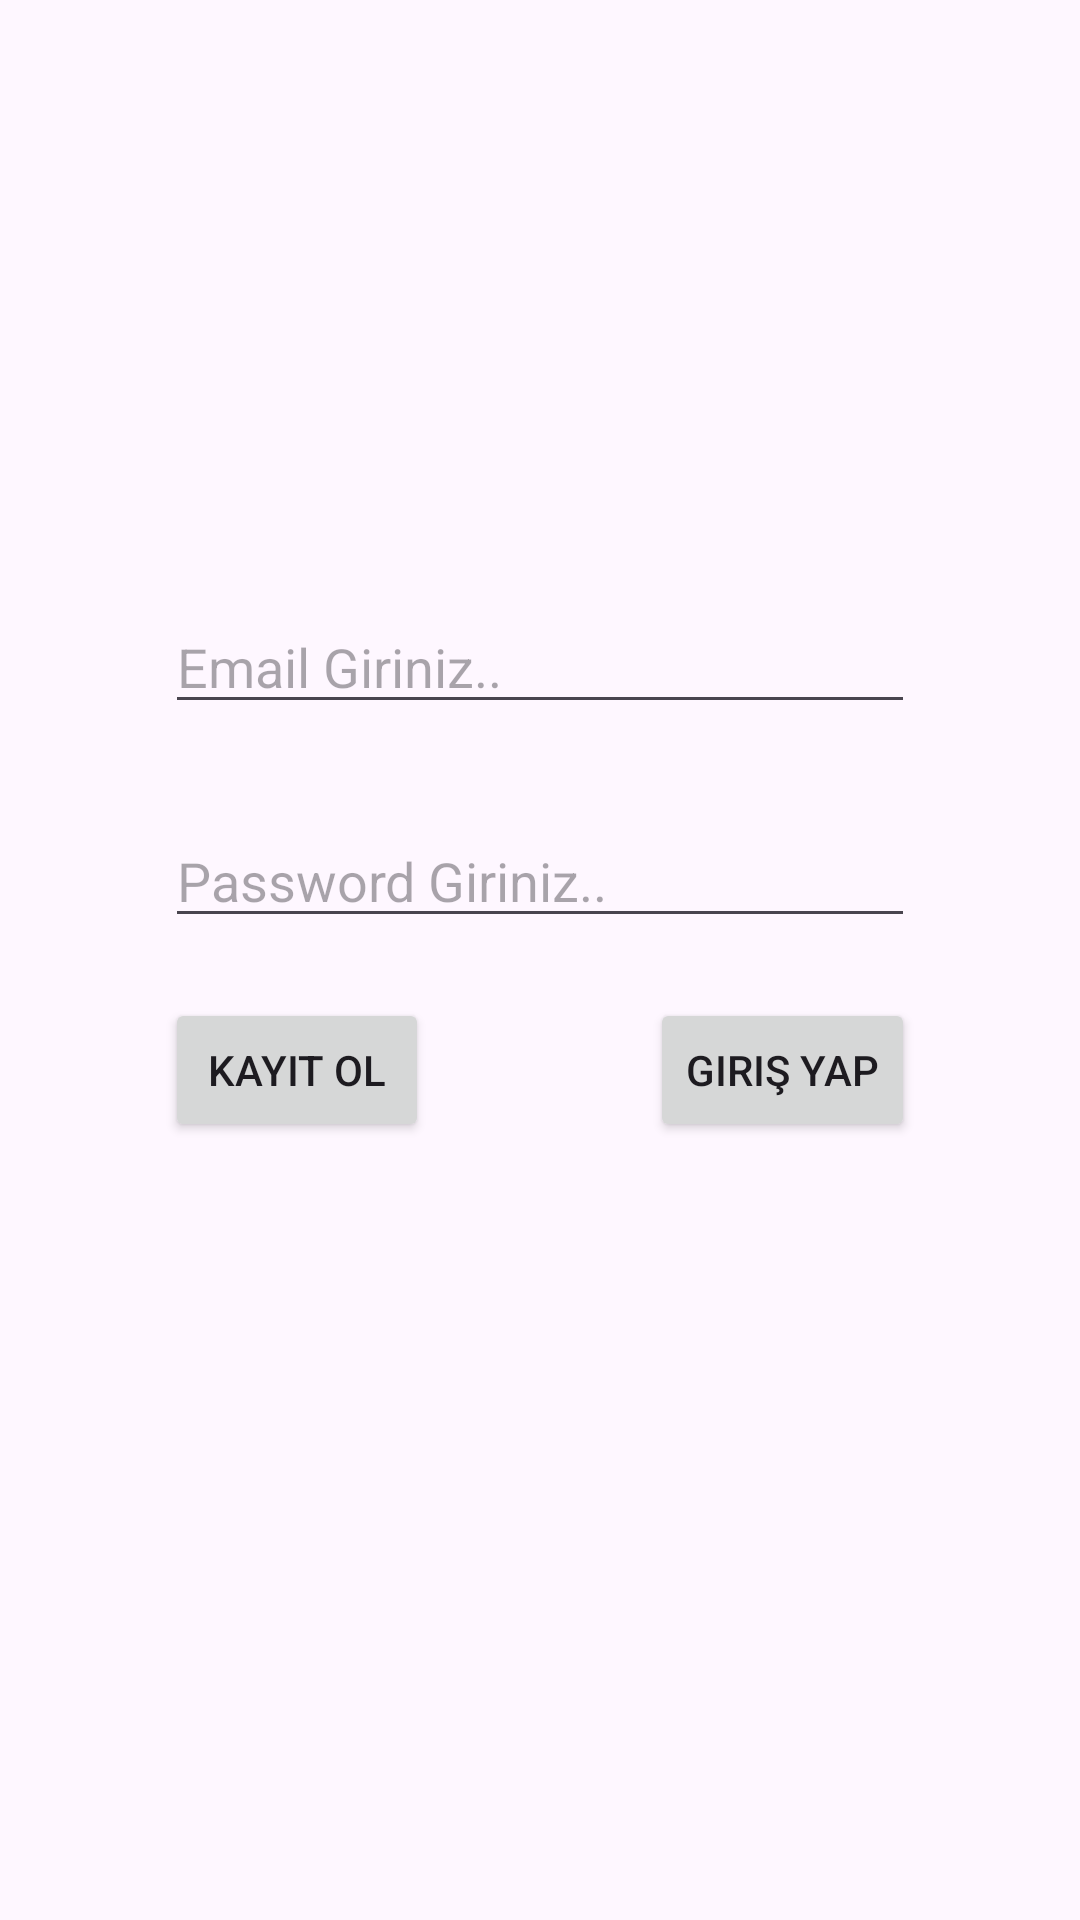

Android layout source for this screen:
<!-- AndroidManifest.xml: application theme Theme.Fotoshare -->
<!-- res/layout/fragment_kullanici.xml -->
<?xml version="1.0" encoding="utf-8"?>
<androidx.constraintlayout.widget.ConstraintLayout
    xmlns:android="http://schemas.android.com/apk/res/android"
    xmlns:app="http://schemas.android.com/apk/res-auto"
    xmlns:tools="http://schemas.android.com/tools"
    android:layout_width="match_parent"
    android:layout_height="match_parent"
    tools:context=".view.KullaniciFragment">


    <Button
        android:id="@+id/kayitButton"
        android:layout_width="wrap_content"
        android:layout_height="wrap_content"
        android:layout_marginTop="20dp"
        android:text="Kayıt ol"
        app:layout_constraintStart_toStartOf="@+id/passwordText"
        app:layout_constraintTop_toBottomOf="@+id/passwordText" />

    <EditText
        android:id="@+id/emailText"
        android:layout_width="250dp"
        android:layout_height="wrap_content"
        android:layout_marginStart="20dp"
        android:layout_marginTop="200dp"
        android:layout_marginEnd="20dp"
        android:ems="10"
        android:hint="Email Giriniz.."
        android:inputType="textEmailAddress"
        app:layout_constraintEnd_toEndOf="parent"
        app:layout_constraintStart_toStartOf="parent"
        app:layout_constraintTop_toTopOf="parent" />

    <EditText
        android:id="@+id/passwordText"
        android:layout_width="250dp"
        android:layout_height="wrap_content"
        android:layout_marginStart="20dp"
        android:layout_marginTop="30dp"
        android:layout_marginEnd="20dp"
        android:layout_marginBottom="20dp"
        android:ems="10"
        android:hint="Password Giriniz.."
        android:inputType="textPassword"
        app:layout_constraintBottom_toTopOf="@+id/kayitButton"
        app:layout_constraintEnd_toEndOf="parent"
        app:layout_constraintStart_toStartOf="parent"
        app:layout_constraintTop_toBottomOf="@+id/emailText" />

    <Button
        android:id="@+id/girisButton"
        android:layout_width="wrap_content"
        android:layout_height="wrap_content"
        android:layout_marginTop="20dp"
        android:text="Giriş Yap"
        app:layout_constraintEnd_toEndOf="@+id/passwordText"
        app:layout_constraintTop_toBottomOf="@+id/passwordText" />
</androidx.constraintlayout.widget.ConstraintLayout>
<!-- resources referenced by this layout -->
<resources>
  <style name="Theme.Fotoshare" parent="Base.Theme.Fotoshare" />
  <style name="Base.Theme.Fotoshare" parent="Theme.Material3.DayNight.NoActionBar">
          
          
      </style>
</resources>
